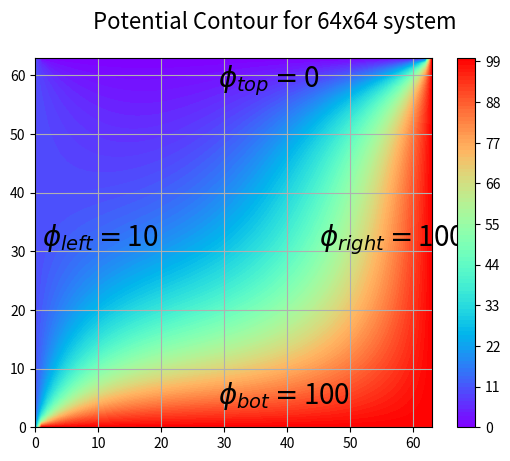

The matplotlib source for this figure: (Note: this script raises an exception after producing the figure.)
"""
Registration : xxxx
Description  : Laplace equation in 2D (Elliptic PDE)
Author       : AKB
"""

import numpy as np
import matplotlib.pyplot as plt
import matplotlib.cm as cm

# Feed maximum iteration, system size, grid spacing from keyboard
maxiter = 500; L = 64; dx = 1

# boundary conditions
P = np.zeros((L,L))
Ptop = 0; Pbot = 100; Pleft = 10; Pright = 100
P[(L-1):,:     ] = Ptop
P[:1    ,:     ] = Pbot
P[:     ,(L-1):] = Pright
P[:     ,:1    ] = Pleft

# Start the iteration
for iteration in range(0, maxiter):
   for i in range(1, L-1, dx):
       for j in range(1, L-1, dx):
           P[i,j] = 0.25*(P[i+1][j] + P[i-1][j] + P[i][j+1] + P[i][j-1])
            
# Contour plot
X,Y = np.meshgrid(np.arange(0,L), np.arange(0,L))
plt.suptitle("Potential Contour for "+str(L)+"x"+str(L)+" system", size=16)
plt.contourf(X, Y, P, 100, cmap=cm.rainbow) # interpolating points = 100
plt.text(29, 4,r'$\phi_{bot} = $'  +str(Pbot), size = 20)
plt.text(29,58,r'$\phi_{top} = $'  +str(Ptop), size = 20)
plt.text(1, 31,r'$\phi_{left} = $' +str(Pleft),size = 20)
plt.text(45,31,r'$\phi_{right} = $'+str(Pright),size = 20)
plt.colorbar()
plt.grid()
plt.savefig('plot/01_laplace2D.pdf')
plt.show()
